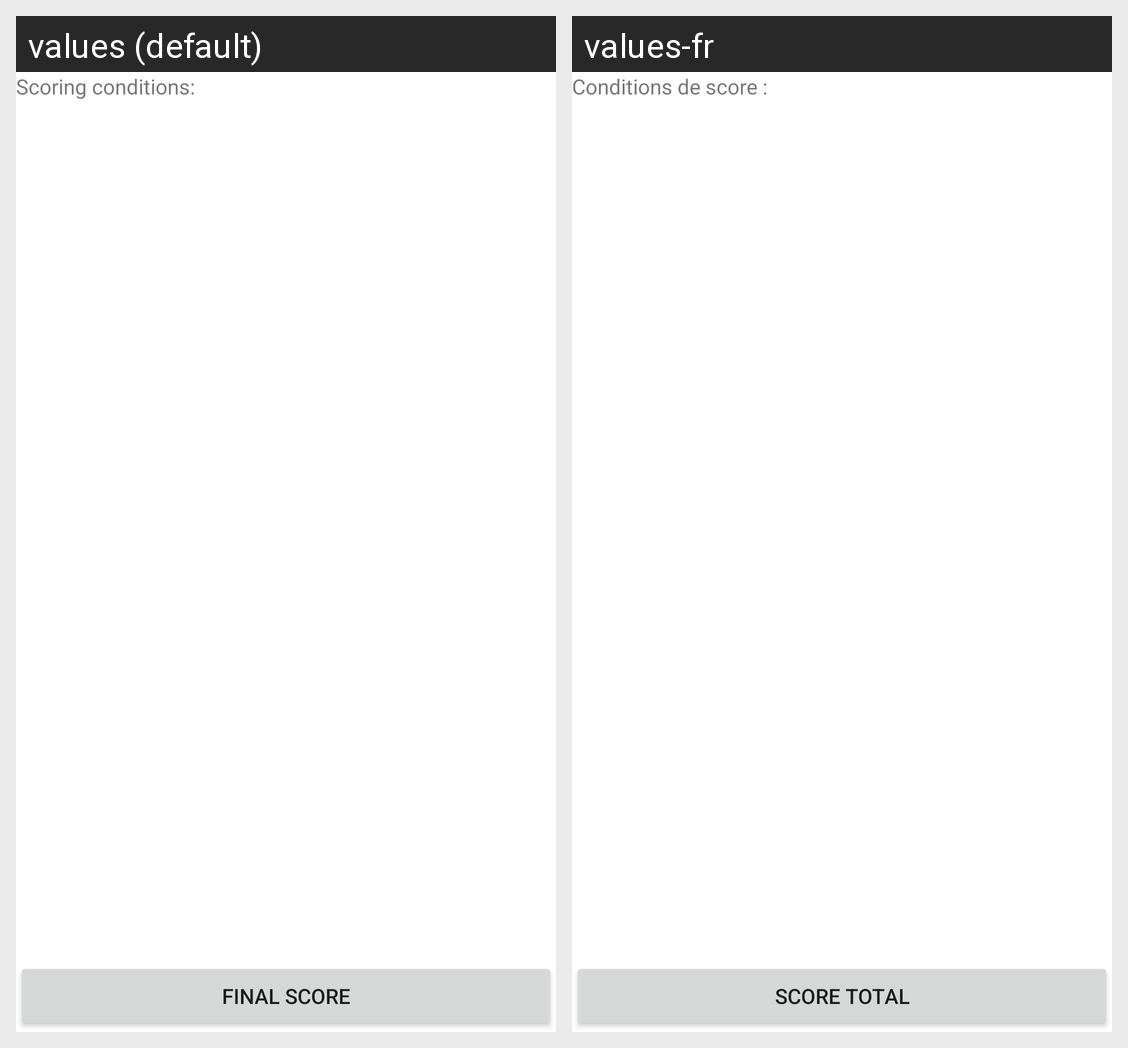

Translations of the strings shown on this Android screen, per locale in the grid:
Android screen res/layout/scoresheet_fragment_main_expandable.xml rendered under 2 locales, left to right: values (default), values-fr. Device: Nexus 5 (rendered at 1080×1920; each locale shown at half size, 540×960, under a caption strip naming it); theme Theme.MCBGScorepad.
Strings drawn on this screen, with the default value and each locale's value (text and hints the layout hard-codes, and strings that could not be matched under every locale, appear in the picture but are not listed):

scoring_conditions
  values: Scoring conditions:
  values-fr: Conditions de score :

final_scores
  values: Final score
  values-fr: Score total
